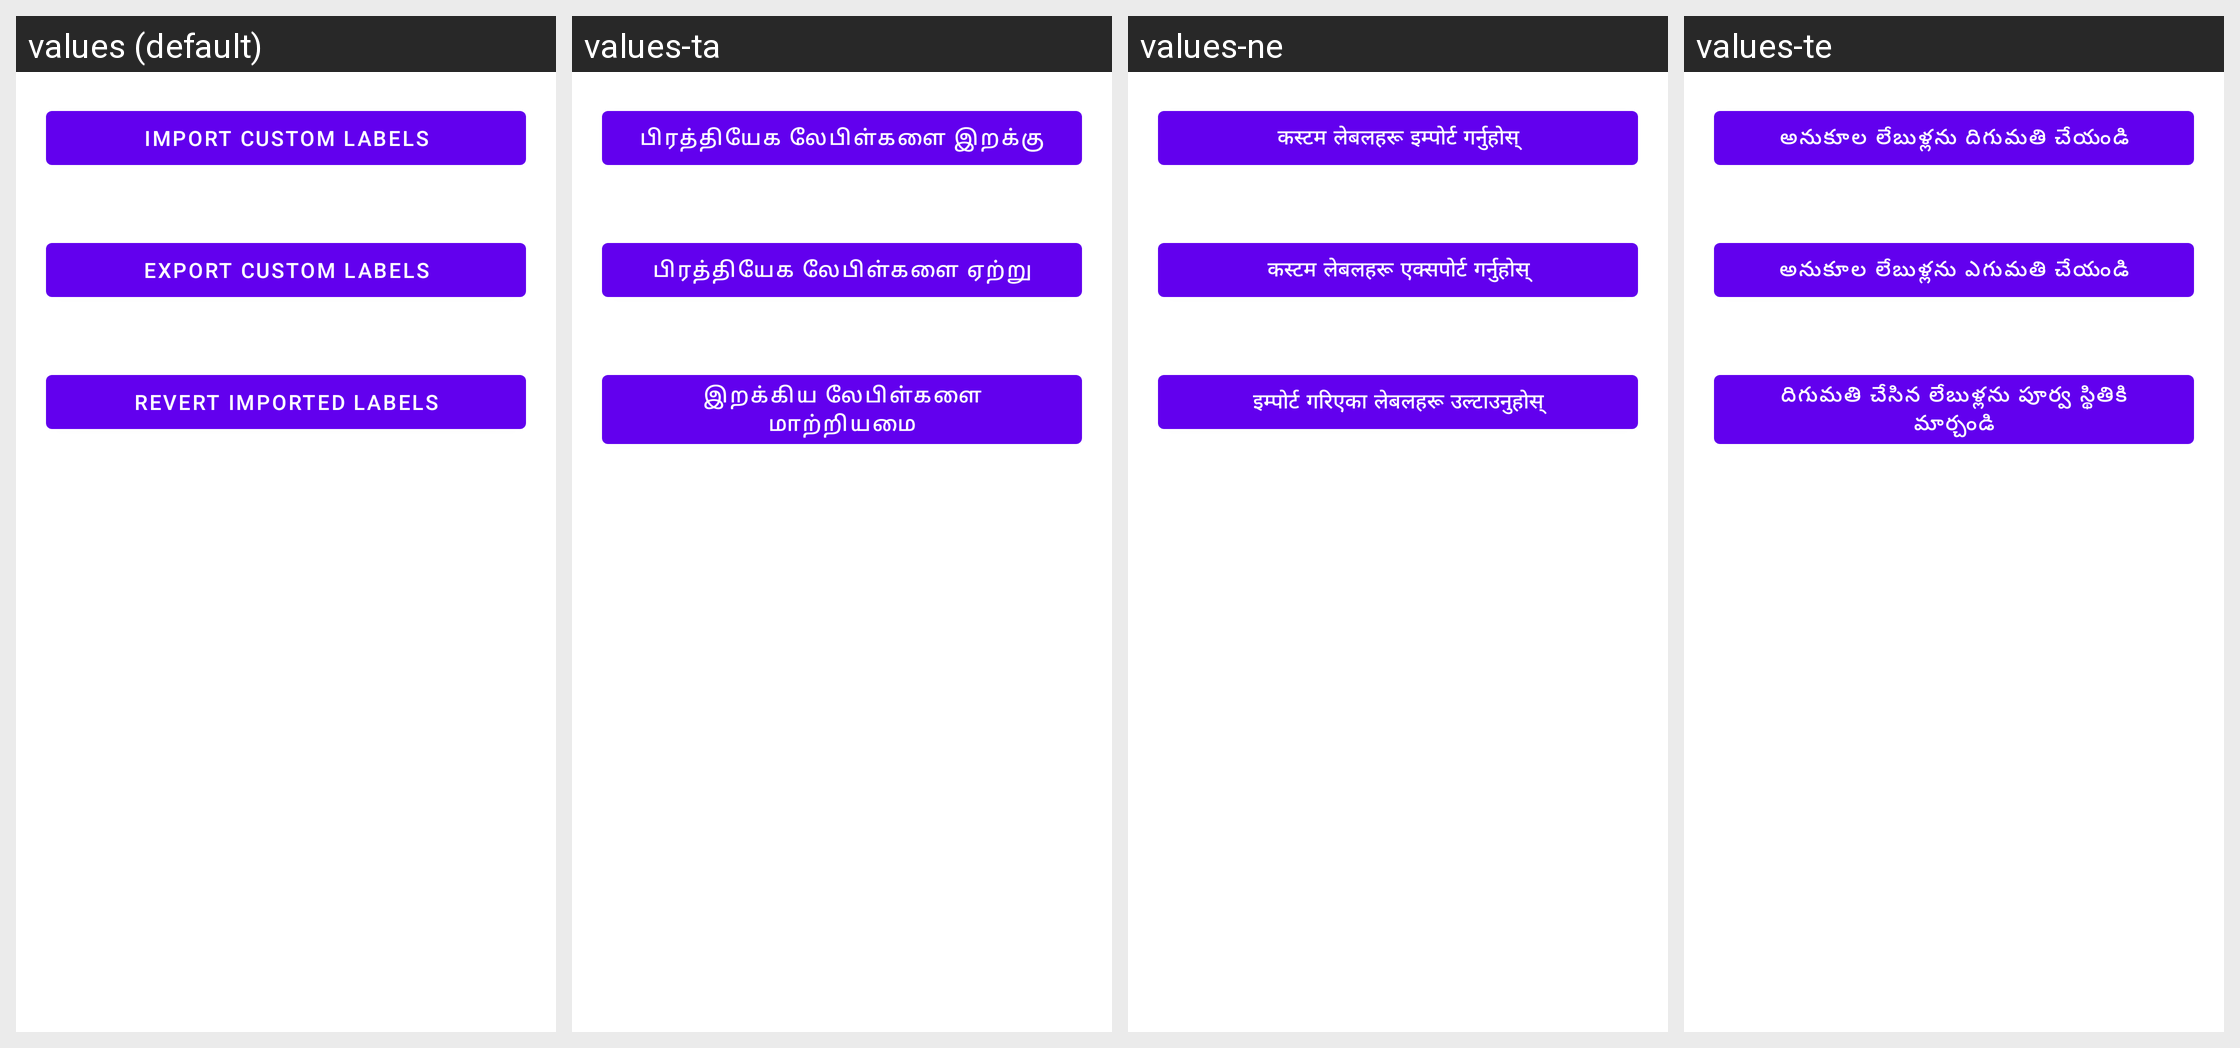

The same Android screen rendered under several of its app's locales, left to right. List the strings drawn on it with the default value and each locale's translation.
Android screen res/layout/label_manager_packages.xml rendered under 4 locales, left to right: values (default), values-ta, values-ne, values-te. Device: Nexus 5 (rendered at 1080×1920; each locale shown at half size, 540×960, under a caption strip naming it); theme Theme.MaterialComponents.DayNight.NoActionBar.
Other locales in the repository, not shown: values-af, values-am, values-ar, values-as, values-az, values-be, values-bg, values-bn, values-bs, values-ca, values-cs, values-da, values-de, values-el, values-en-rAU, values-en-rGB, values-en-rIN, values-es, values-et, values-eu, values-fa, values-fi, values-fil, values-fr, values-fr-rCA, values-gl, values-gu, values-hi, values-hr, values-hu, values-hy, values-id, values-in, values-is, values-it, values-iw, values-ja, values-ka, values-kk, values-km, values-kn, values-ky, values-lo, values-lt, values-lv, values-mk, values-ml, values-mn, values-mr, values-ms, values-my, values-nb, values-nl, values-no, values-or, values-pa, values-pl, values-pt, values-pt-rBR, values-pt-rPT, values-ro, values-ru, values-si, values-sk, values-sl, values-sq, values-sr, values-sv, values-sw, values-th, values-tl, values-tr, values-uk, values-ur, values-uz, values-vi, values-zh-rCN, values-zh-rHK, values-zh-rTW, values-zu.
Strings drawn on this screen, with the default value and each locale's value (text and hints the layout hard-codes, and strings that could not be matched under every locale, appear in the picture but are not listed):

label_import
  values: Import custom labels
  values-ta: பிரத்தியேக லேபிள்களை இறக்கு
  values-ne: कस्टम लेबलहरू इम्पोर्ट गर्नुहोस्
  values-te: అనుకూల లేబుళ్లను దిగుమతి చేయండి

title_pref_export_custom_labels
  values: Export custom labels
  values-ta: பிரத்தியேக லேபிள்களை ஏற்று
  values-ne: कस्टम लेबलहरू एक्सपोर्ट गर्नुहोस्
  values-te: అనుకూల లేబుళ్లను ఎగుమతి చేయండి

revert_imported_labels
  values: Revert imported labels
  values-ta: இறக்கிய லேபிள்களை மாற்றியமை
  values-ne: इम्पोर्ट गरिएका लेबलहरू उल्टाउनुहोस्
  values-te: దిగుమతి చేసిన లేబుళ్లను పూర్వ స్థితికి మార్చండి
